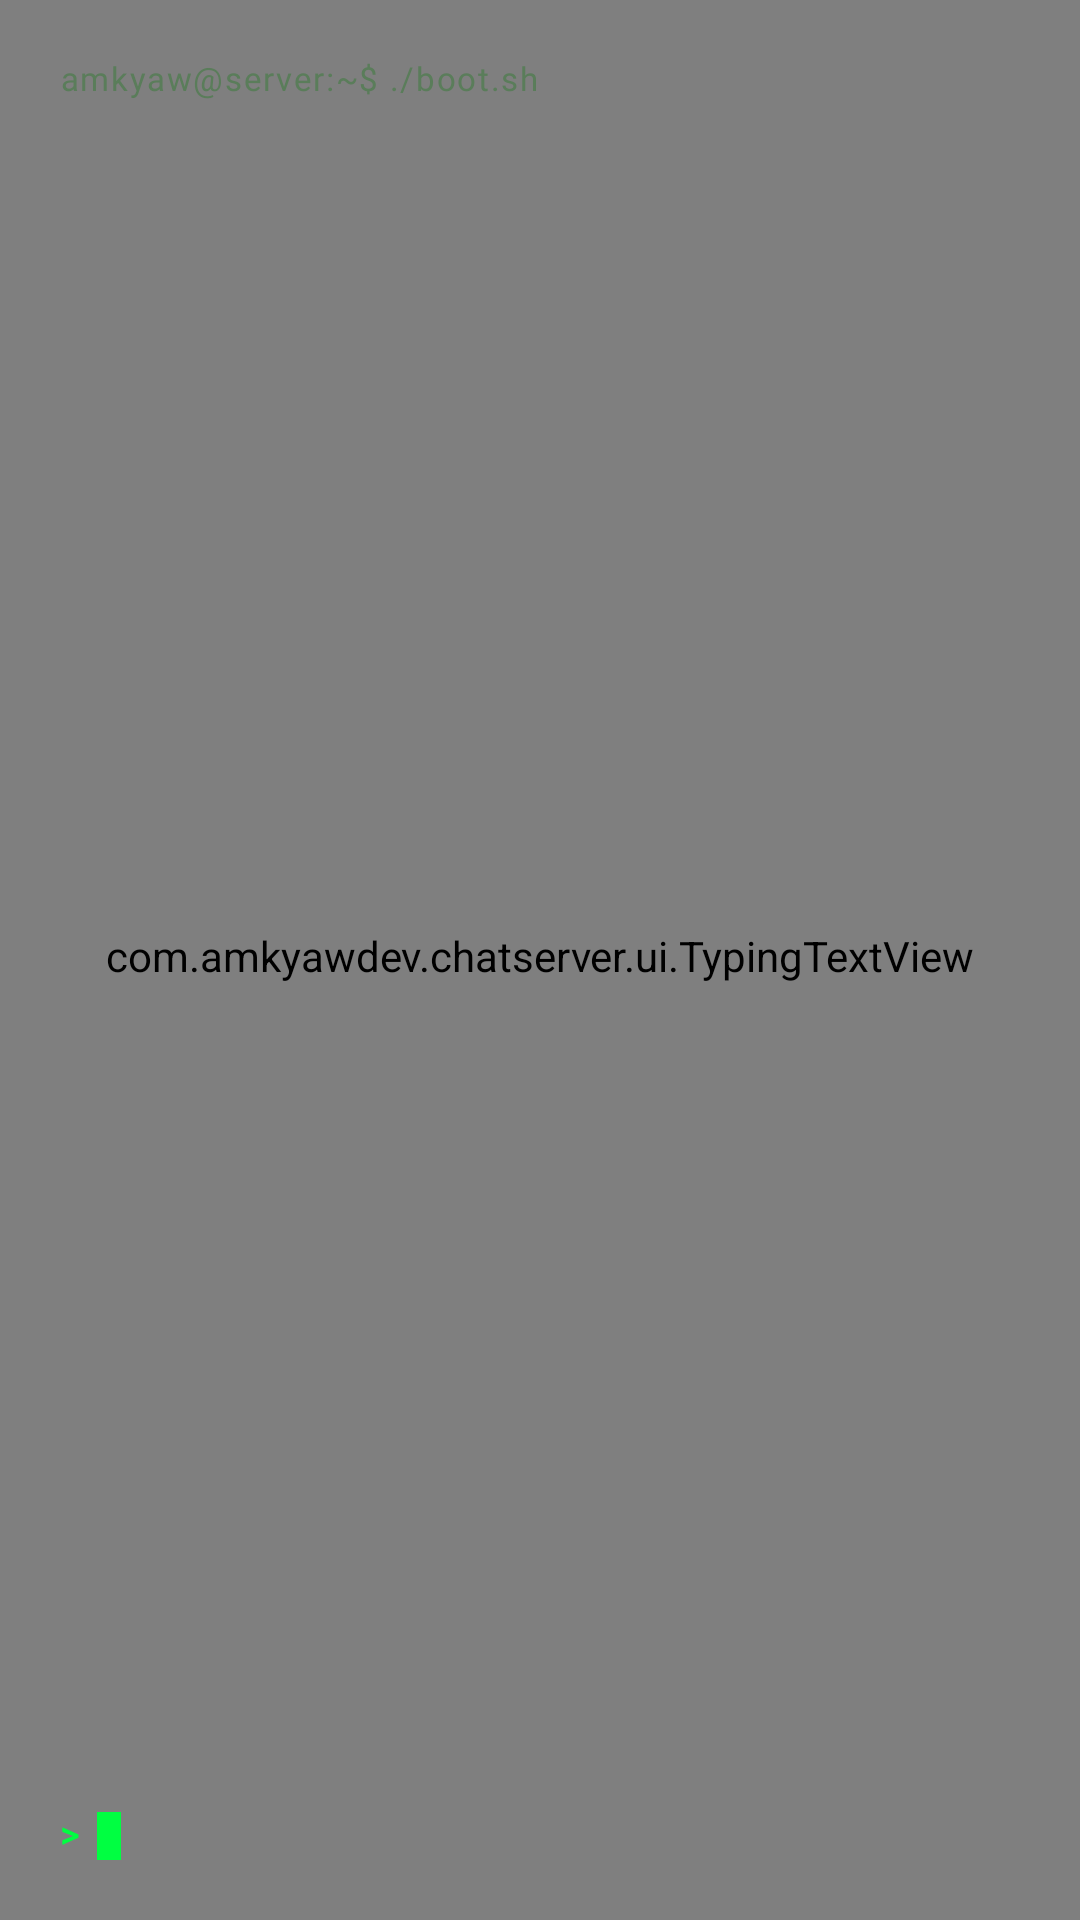

The Android layout XML behind this screen, and the referenced resources:
<!-- AndroidManifest.xml: application theme Theme.AmkyawServer -->
<!-- res/layout/activity_boot.xml -->
<?xml version="1.0" encoding="utf-8"?>
<FrameLayout xmlns:android="http://schemas.android.com/apk/res/android"
    xmlns:app="http://schemas.android.com/apk/res-auto"
    android:layout_width="match_parent"
    android:layout_height="match_parent"
    android:background="@color/bg_void">

    <com.amkyawdev.chatserver.ui.MatrixRainView
        android:id="@+id/matrixRain"
        android:layout_width="match_parent"
        android:layout_height="match_parent"
        android:alpha="0.25"
        app:rainColor="@color/neon_green"
        app:rainHeadColor="@color/neon_green_bright"
        app:rainTextSize="14dp"
        app:rainDensity="1.0"
        app:rainSpeed="1.0"
        app:rainFlicker="true" />

    <com.amkyawdev.chatserver.ui.ScanlineOverlay
        android:layout_width="match_parent"
        android:layout_height="match_parent"
        app:scanlineColor="@color/neon_green"
        app:scanlineAlpha="0.05"
        app:scanlineSpacing="3dp" />

    <LinearLayout
        android:layout_width="match_parent"
        android:layout_height="match_parent"
        android:orientation="vertical"
        android:padding="@dimen/space_20">

        
        <TextView
            android:id="@+id/bootPrompt"
            style="@style/Text.Amkyaw.Dim"
            android:layout_width="wrap_content"
            android:layout_height="wrap_content"
            android:text="@string/boot_prompt"
            android:textSize="@dimen/text_boot"
            android:letterSpacing="0.05" />

        
        <com.amkyawdev.chatserver.ui.TypingTextView
            android:id="@+id/bootLog"
            style="@style/Text.Amkyaw.Dim"
            android:layout_width="match_parent"
            android:layout_height="0dp"
            android:layout_weight="1"
            android:gravity="center_vertical"
            android:textSize="@dimen/text_boot"
            android:lineSpacingExtra="6dp"
            app:typeDelay="45"
            app:typeCursor="true"
            app:typeCursorChar="_" />

        
        <LinearLayout
            android:layout_width="wrap_content"
            android:layout_height="wrap_content"
            android:orientation="horizontal"
            android:gravity="center_vertical">

            <TextView
                style="@style/Text.Amkyaw.Prompt"
                android:layout_width="wrap_content"
                android:layout_height="wrap_content"
                android:text="@string/chat_input_prompt"
                android:textSize="@dimen/text_body" />

            <View
                android:id="@+id/bootCursor"
                android:layout_width="@dimen/cursor_w"
                android:layout_height="@dimen/cursor_h"
                android:layout_marginStart="@dimen/space_6"
                android:background="@drawable/cursor" />
        </LinearLayout>
    </LinearLayout>

</FrameLayout>
<!-- resources referenced by this layout -->
<resources>
  <color name="bg_void">#FF0A0E14</color>
  <color name="neon_green">#FF00FF41</color>
  <color name="neon_green_bright">#FF6BFF9E</color>
  <dimen name="cursor_h">16dp</dimen>
  <dimen name="cursor_w">8dp</dimen>
  <dimen name="space_20">20dp</dimen>
  <dimen name="space_6">6dp</dimen>
  <dimen name="text_body">12sp</dimen>
  <dimen name="text_boot">11sp</dimen>
  <!-- drawable cursor (drawable) -->
  <?xml version="1.0" encoding="utf-8"?>
  <shape xmlns:android="http://schemas.android.com/apk/res/android"
      android:shape="rectangle">
      <solid android:color="@color/neon_green" />
      <size
          android:width="@dimen/cursor_w"
          android:height="@dimen/cursor_h" />
  </shape>
  <string name="boot_prompt">amkyaw@server:~$ ./boot.sh</string>
  <string name="chat_input_prompt">&gt;</string>
  <style name="Text.Amkyaw.Dim">
          <item name="android:textColor">@color/text_secondary</item>
          <item name="android:shadowRadius">0</item>
      </style>
  <style name="Text.Amkyaw.Prompt">
          <item name="android:textColor">@color/neon_green</item>
          <item name="android:textStyle">bold</item>
          <item name="android:shadowColor">@color/glow_green_60</item>
          <item name="android:shadowRadius">@dimen/glow_radius_md</item>
      </style>
  <style name="Theme.AmkyawServer" parent="Theme.AppCompat.NoActionBar">
          <item name="android:windowBackground">@color/bg_void</item>
          <item name="android:colorBackground">@color/bg_void</item>
          <item name="android:textColorPrimary">@color/text_primary</item>
          <item name="android:textColorSecondary">@color/text_secondary</item>
          <item name="android:textColorHint">@color/text_dim</item>
          <item name="colorAccent">@color/neon_green</item>
          <item name="colorControlActivated">@color/neon_green</item>
          <item name="colorControlNormal">@color/neon_green</item>
          <item name="android:windowLightStatusBar">false</item>
          <item name="android:statusBarColor">@color/bg_void</item>
          <item name="android:navigationBarColor">@color/bg_void</item>
          <item name="android:windowAnimationStyle">@style/Animation.Terminal</item>
      </style>
  <color name="text_secondary">#FF5A7D5A</color>
  <color name="glow_green_60">#9900FF41</color>
  <dimen name="glow_radius_md">6dp</dimen>
  <color name="text_primary">#FF00FF41</color>
  <color name="text_dim">#FF2D4A2D</color>
  <style name="Animation.Terminal" parent="@android:style/Animation.Activity">
          <item name="android:activityOpenEnterAnimation">@anim/fade_in</item>
          <item name="android:activityOpenExitAnimation">@anim/fade_out</item>
          <item name="android:activityCloseEnterAnimation">@anim/fade_in</item>
          <item name="android:activityCloseExitAnimation">@anim/fade_out</item>
      </style>
</resources>
